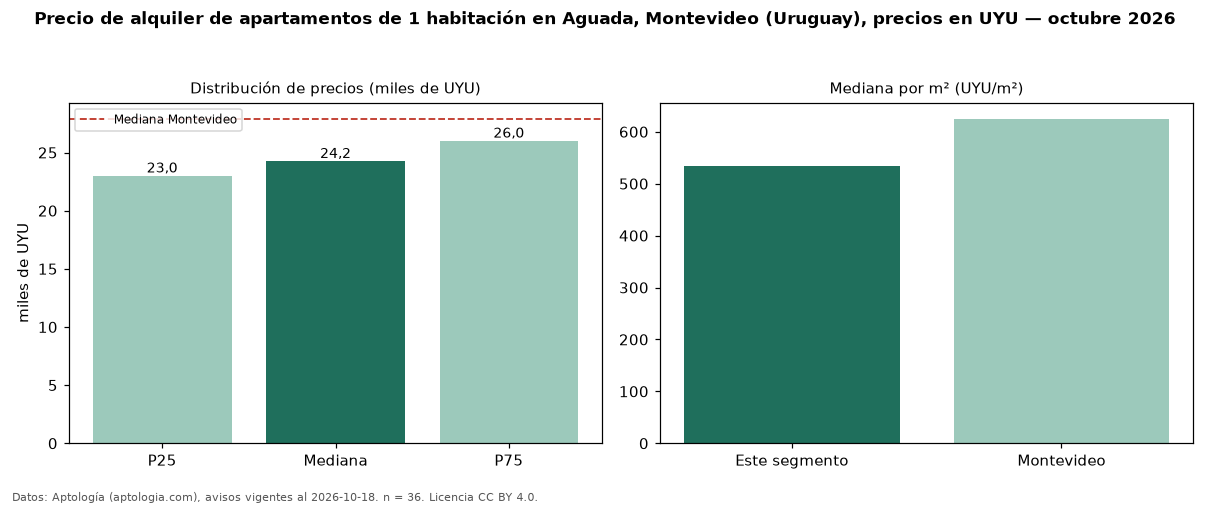

Source data for this figure (header and first rows):
seccion, metrica, valor, moneda, n
precio, p25, 23000, UYU, 36
precio, mediana, 24250, UYU, 36
precio, p75, 26000, UYU, 36
precio, minimo, 16000, UYU, 36
precio, maximo, 35000, UYU, 36
m2, mediana_precio_m2, 533.3, UYU, 35
m2, area_mediana_m2, 45.0, m2, 35
admin, mediana_admin_mes, 4000, UYU, 28
banos, mediana_banos, 1.0, , 
habitaciones, 1, 24250, UYU, 36
ciudad, mediana_ciudad_referencia, 27900, UYU, 
ciudad, mediana_m2_ciudad, 625.0, UYU, 
fuente, fecha_datos, 2026-10-18, , 
fuente, atribucion, https://www.aptologia.com/uy/alquiler/mo…, , 
fuente, licencia, CC BY 4.0, , 
